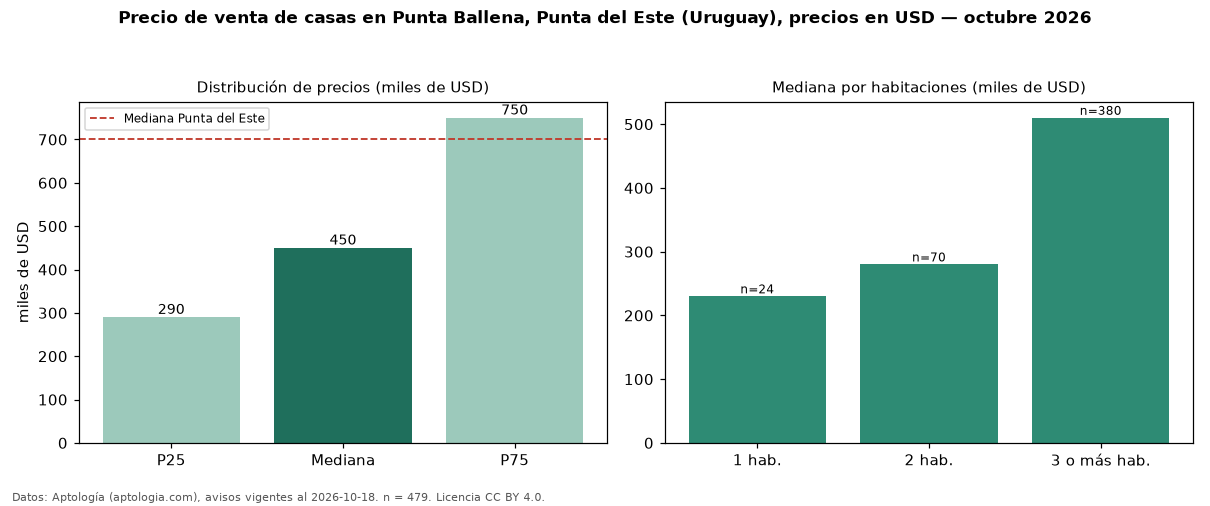

Data behind this chart, as committed beside it:
seccion, metrica, valor, moneda, n
precio, p25, 290000, USD, 479
precio, mediana, 450000, USD, 479
precio, p75, 750000, USD, 479
precio, minimo, 86000, USD, 479
precio, maximo, 4200000, USD, 479
m2, mediana_precio_m2, 2500, USD, 430
m2, area_mediana_m2, 200.0, m2, 430
banos, mediana_banos, 3.0, , 
parqueadero, pct_con_parqueadero, 100.0, %, 200
habitaciones, 1, 230000, USD, 24
habitaciones, 2, 280000, USD, 70
habitaciones, 3+, 510000, USD, 380
ciudad, mediana_ciudad_referencia, 700000, USD, 
ciudad, mediana_m2_ciudad, 2734, USD, 
fuente, fecha_datos, 2026-10-18, , 
fuente, atribucion, https://www.aptologia.com/uy/venta/punta…, , 
fuente, licencia, CC BY 4.0, , 
